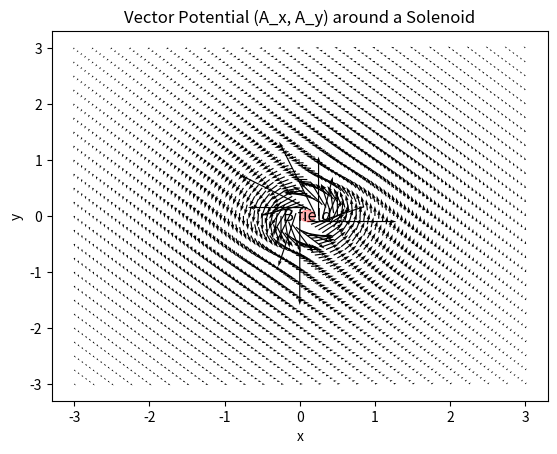

Recreate this plot in Python.
import numpy as np
import matplotlib.pyplot as plt

import numpy as np

def vector_potential_solenoid(I, R, x, y, x0=0, y0=0):
    epsilon_0 = 8.85e-12  # permittivity of free space
    c = 3e8  # speed of light in vacuum
    A_x = np.zeros((len(y), len(x)))
    A_y = np.zeros((len(y), len(x)))

    for i, xi in enumerate(x):
        for j, yi in enumerate(y):
            r_prime = np.sqrt((xi - x0)**2 + (yi - y0)**2)
            if r_prime > R:  # Only compute the vector potential outside the solenoid
                A_r = (I * R**2) / (2*epsilon_0 * c**2 * r_prime)
                A_x[j, i] = -A_r * (yi - y0) / r_prime
                A_y[j, i] = A_r * (xi - x0) / r_prime

    return A_x.ravel(), A_y.ravel()


# Define your x and y arrays, and the solenoid parameters
I = 100000
R = 0.1

print()

x_min, x_max, dx = -3, 3, 0.05
y_min, y_max, dy = -3, 3, 0.05
x, y = np.arange(x_min, x_max+dx, dx), np.arange(y_min, y_max+dy, dy)

# Calculate the vector potential
x0, y0 = 0.1, 0  # Desired center coordinates

A_x, A_y = vector_potential_solenoid(I, R, x, y, x0, y0)
X, Y = np.meshgrid(x, y)
n = 5 # Keep every nth arrow
biggest_A_value = np.max(np.abs(A_x))
print(f"The biggest A value is: {biggest_A_value}")
# Reshape A_x and A_y back to 2D arrays
A_x_2d = A_x.reshape(len(y), len(x))
A_y_2d = A_y.reshape(len(y), len(x))

x_desired = 0.1
y_desired = 0.25
A_x_desired = np.interp(x_desired, x, A_x_2d[:, np.argmin(np.abs(y - y_desired))])
A_y_desired = np.interp(y_desired, y, A_y_2d[np.argmin(np.abs(x - x_desired)), :])
print(f"Vector potential A at x={x_desired}, y={y_desired} is A_x={A_x_desired:.3e} T*m and A_y={A_y_desired:.3e} T*m")

# Plot the vector field using quiver
plt.figure()
plt.quiver(X.ravel()[::n], Y.ravel()[::n], A_x[::n] * (biggest_A_value), A_y[::n] * ( biggest_A_value))

# Add labels, a title, and a circle representing the solenoid
plt.xlabel('x')
plt.ylabel('y')
plt.title('Vector Potential (A_x, A_y) around a Solenoid')

# Draw the solenoid as a filled circle, color inside where the magnetic field B is present
sol = plt.Circle((x0, y0), R, color='r', fill=True, alpha=0.3)
plt.text(x0, y0, 'B field', fontsize=12, ha='center', va='center', color='black')
plt.gca().add_artist(sol)

# Show the plot
plt.show()